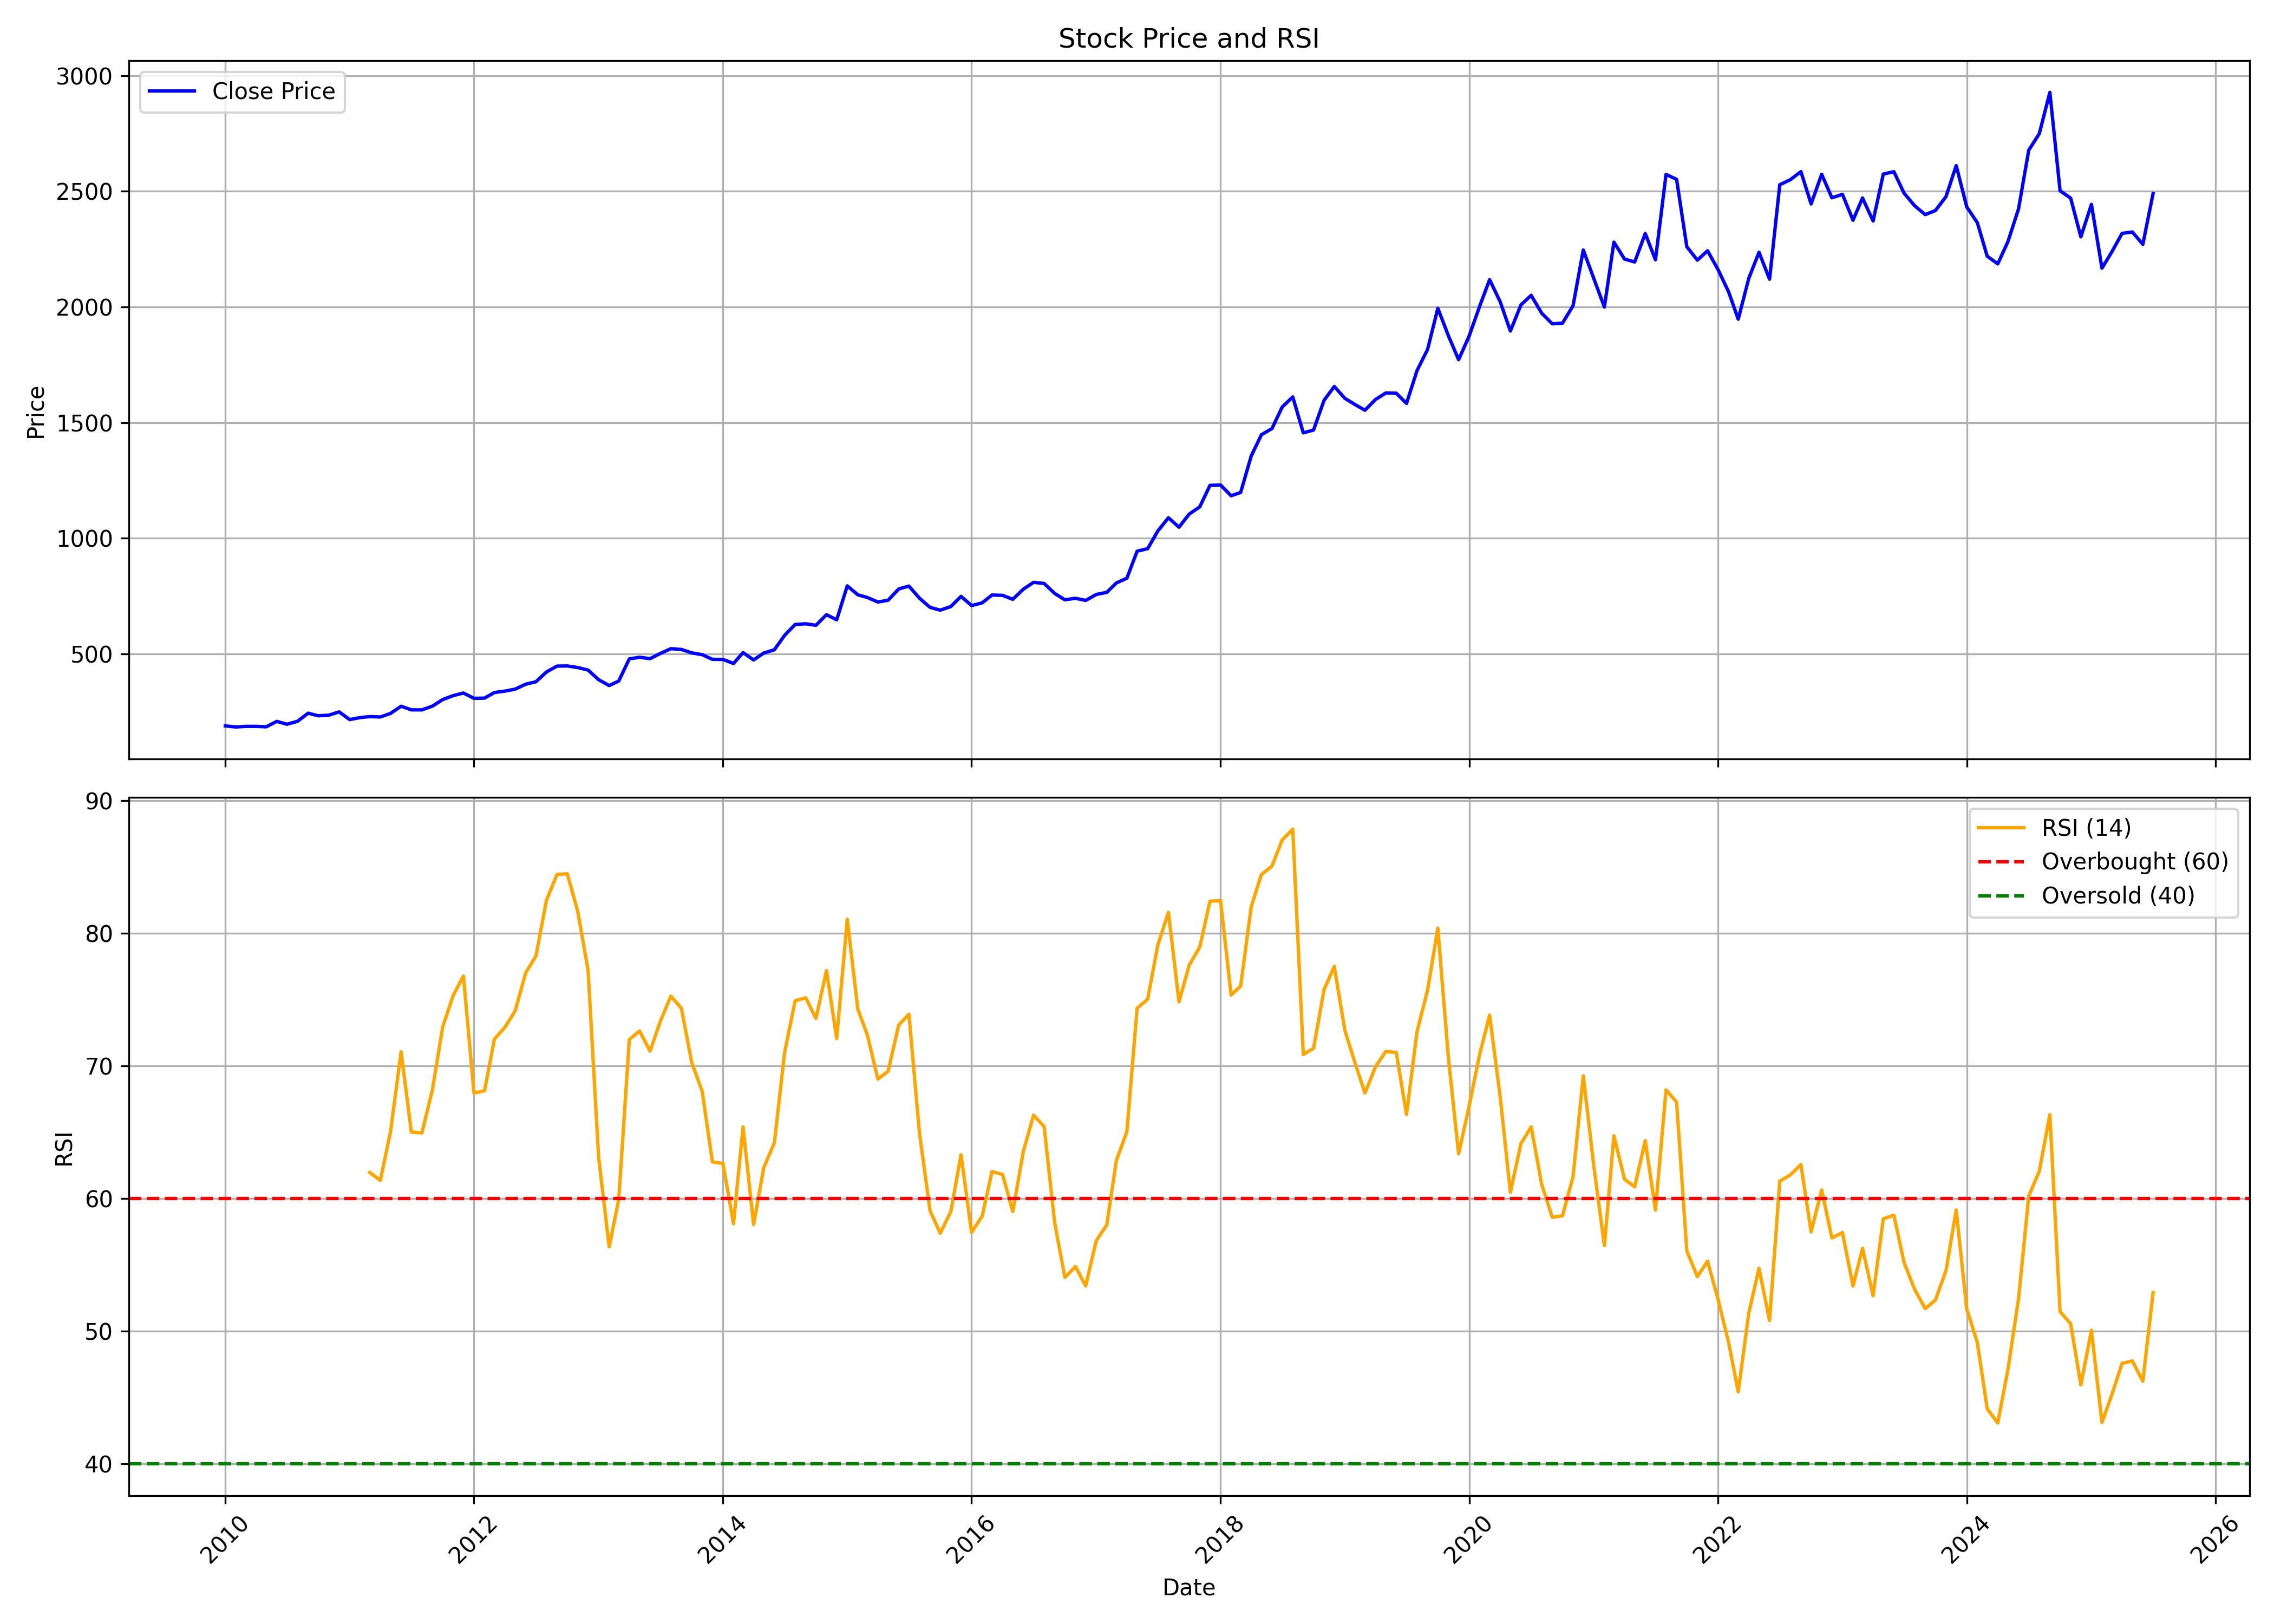

The file beside this chart, header and first rows:
, date, symbol, open, high, low, close, volume, rsi
0, 2010-01-01, HINDUNILVR, 205.8, 208.5, 187.3, 188.3, 64135671, 
1, 2010-02-01, HINDUNILVR, 189.4, 192.2, 176.4, 183.5, 52108351, 
2, 2010-03-01, HINDUNILVR, 183.5, 190.1, 169.4, 186.1, 72186157, 
3, 2010-04-01, HINDUNILVR, 186.8, 189.6, 171.5, 186.3, 62543283, 
4, 2010-05-01, HINDUNILVR, 187.2, 199.7, 175.8, 184.3, 35449776, 
5, 2010-06-01, HINDUNILVR, 184.9, 213.2, 180.5, 207.9, 50050871, 
6, 2010-07-01, HINDUNILVR, 207.5, 212.5, 193.9, 195.4, 32892701, 
7, 2010-08-01, HINDUNILVR, 196.8, 216.5, 196.8, 208.2, 30902286, 
8, 2010-09-01, HINDUNILVR, 208.2, 251.6, 207.8, 243.3, 59811112, 
9, 2010-10-01, HINDUNILVR, 243.3, 246.8, 227.6, 232, 47972182, 
10, 2010-11-01, HINDUNILVR, 233, 252.6, 228.3, 234.8, 49458597, 
11, 2010-12-01, HINDUNILVR, 236.2, 251.2, 224.6, 248.9, 37772727, 
12, 2011-01-01, HINDUNILVR, 246.6, 262.4, 211.9, 215.7, 51933270, 
13, 2011-02-01, HINDUNILVR, 215.7, 230.2, 212.4, 224.3, 38441918, 
14, 2011-03-01, HINDUNILVR, 225.5, 232.3, 210.3, 228.4, 42430990, 61.96
15, 2011-04-01, HINDUNILVR, 227.5, 233.4, 216.7, 226.8, 28992030, 61.36
16, 2011-05-01, HINDUNILVR, 228.1, 248.8, 211.5, 242.2, 51379069, 65.05
17, 2011-06-01, HINDUNILVR, 242.5, 276.8, 241.2, 273.3, 44957707, 71.06
18, 2011-07-01, HINDUNILVR, 272.3, 273.2, 254.1, 257.7, 46119108, 65.01
19, 2011-08-01, HINDUNILVR, 261.6, 263.1, 248, 257.5, 56802986, 64.94
20, 2011-09-01, HINDUNILVR, 257.5, 285.2, 253.2, 273.8, 63988232, 68.2
21, 2011-10-01, HINDUNILVR, 271.7, 303.9, 256.6, 302.1, 46044756, 72.92
22, 2011-11-01, HINDUNILVR, 298.5, 324.2, 298.4, 319.2, 79322027, 75.31
23, 2011-12-01, HINDUNILVR, 326.9, 340.9, 309.1, 330.5, 45942330, 76.77
24, 2012-01-01, HINDUNILVR, 331.1, 334, 303.7, 307.4, 51050660, 67.95
25, 2012-02-01, HINDUNILVR, 308.1, 333.3, 305.1, 308.4, 58777674, 68.12
26, 2012-03-01, HINDUNILVR, 307.9, 339.5, 305.4, 332.6, 42503390, 72.01
27, 2012-04-01, HINDUNILVR, 331.1, 349.2, 322.9, 338.8, 31127903, 72.91
28, 2012-05-01, HINDUNILVR, 338.8, 356.9, 335.2, 347.2, 44075210, 74.15
29, 2012-06-01, HINDUNILVR, 347.5, 377, 329.4, 368.7, 46401924, 77.02
30, 2012-07-01, HINDUNILVR, 367.7, 387.6, 352.6, 379.1, 57948720, 78.28
31, 2012-08-01, HINDUNILVR, 381.4, 450.9, 380.7, 421.7, 41062913, 82.5
32, 2012-09-01, HINDUNILVR, 424, 454.1, 416.4, 446.8, 48978172, 84.43
33, 2012-10-01, HINDUNILVR, 444.5, 475.2, 363.8, 447.5, 37814478, 84.47
34, 2012-11-01, HINDUNILVR, 439.9, 451, 419.2, 440.5, 30437467, 81.6
35, 2012-12-01, HINDUNILVR, 442.7, 453.7, 420.4, 429.7, 49669719, 77.19
36, 2013-01-01, HINDUNILVR, 430.2, 439, 366.6, 388, 80477582, 63.1
37, 2013-02-01, HINDUNILVR, 387.1, 391.9, 356.1, 362.7, 36905323, 56.37
38, 2013-03-01, HINDUNILVR, 365.9, 389.5, 353.8, 382.3, 57873388, 59.93
39, 2013-04-01, HINDUNILVR, 381.5, 488.7, 374.6, 477.9, 63992772, 71.97
40, 2013-05-01, HINDUNILVR, 477.9, 489.4, 466.9, 485, 42595620, 72.63
41, 2013-06-01, HINDUNILVR, 481.6, 489.6, 475.7, 479, 71303182, 71.11
42, 2013-07-01, HINDUNILVR, 478.3, 593.5, 476.9, 501.5, 105756860, 73.35
43, 2013-08-01, HINDUNILVR, 503.6, 530.3, 478.7, 522.1, 39739097, 75.25
44, 2013-09-01, HINDUNILVR, 522.6, 566.4, 499.4, 518.8, 25706938, 74.34
45, 2013-10-01, HINDUNILVR, 520.9, 532.4, 484.6, 504.2, 37375228, 70.28
46, 2013-11-01, HINDUNILVR, 505, 513.1, 474.6, 496.2, 18323521, 68.07
47, 2013-12-01, HINDUNILVR, 498.8, 498.8, 460.4, 476.1, 26818006, 62.76
48, 2014-01-01, HINDUNILVR, 476.1, 488, 448.2, 475.6, 32022618, 62.64
49, 2014-02-01, HINDUNILVR, 474.8, 491.9, 452.5, 458.2, 19716519, 58.1
50, 2014-03-01, HINDUNILVR, 458.9, 508, 452.2, 505.2, 25560929, 65.4
51, 2014-04-01, HINDUNILVR, 504.8, 517.1, 463.9, 473.5, 23219699, 58.04
52, 2014-05-01, HINDUNILVR, 473.5, 513.1, 459.1, 503.4, 36069095, 62.34
53, 2014-06-01, HINDUNILVR, 510.6, 538.9, 490.9, 517.6, 25591163, 64.21
54, 2014-07-01, HINDUNILVR, 525.1, 592, 519.2, 579.6, 25845392, 71
55, 2014-08-01, HINDUNILVR, 572.4, 628.8, 572.4, 626.8, 20137137, 74.9
56, 2014-09-01, HINDUNILVR, 628, 651.6, 609.4, 629.8, 19947771, 75.13
57, 2014-10-01, HINDUNILVR, 628.9, 646.7, 597, 623.3, 15361302, 73.57
58, 2014-11-01, HINDUNILVR, 625.7, 680, 620.3, 669.1, 14399100, 77.18
59, 2014-12-01, HINDUNILVR, 669, 706.3, 633.7, 647, 23608207, 72.06
... 127 more rows
